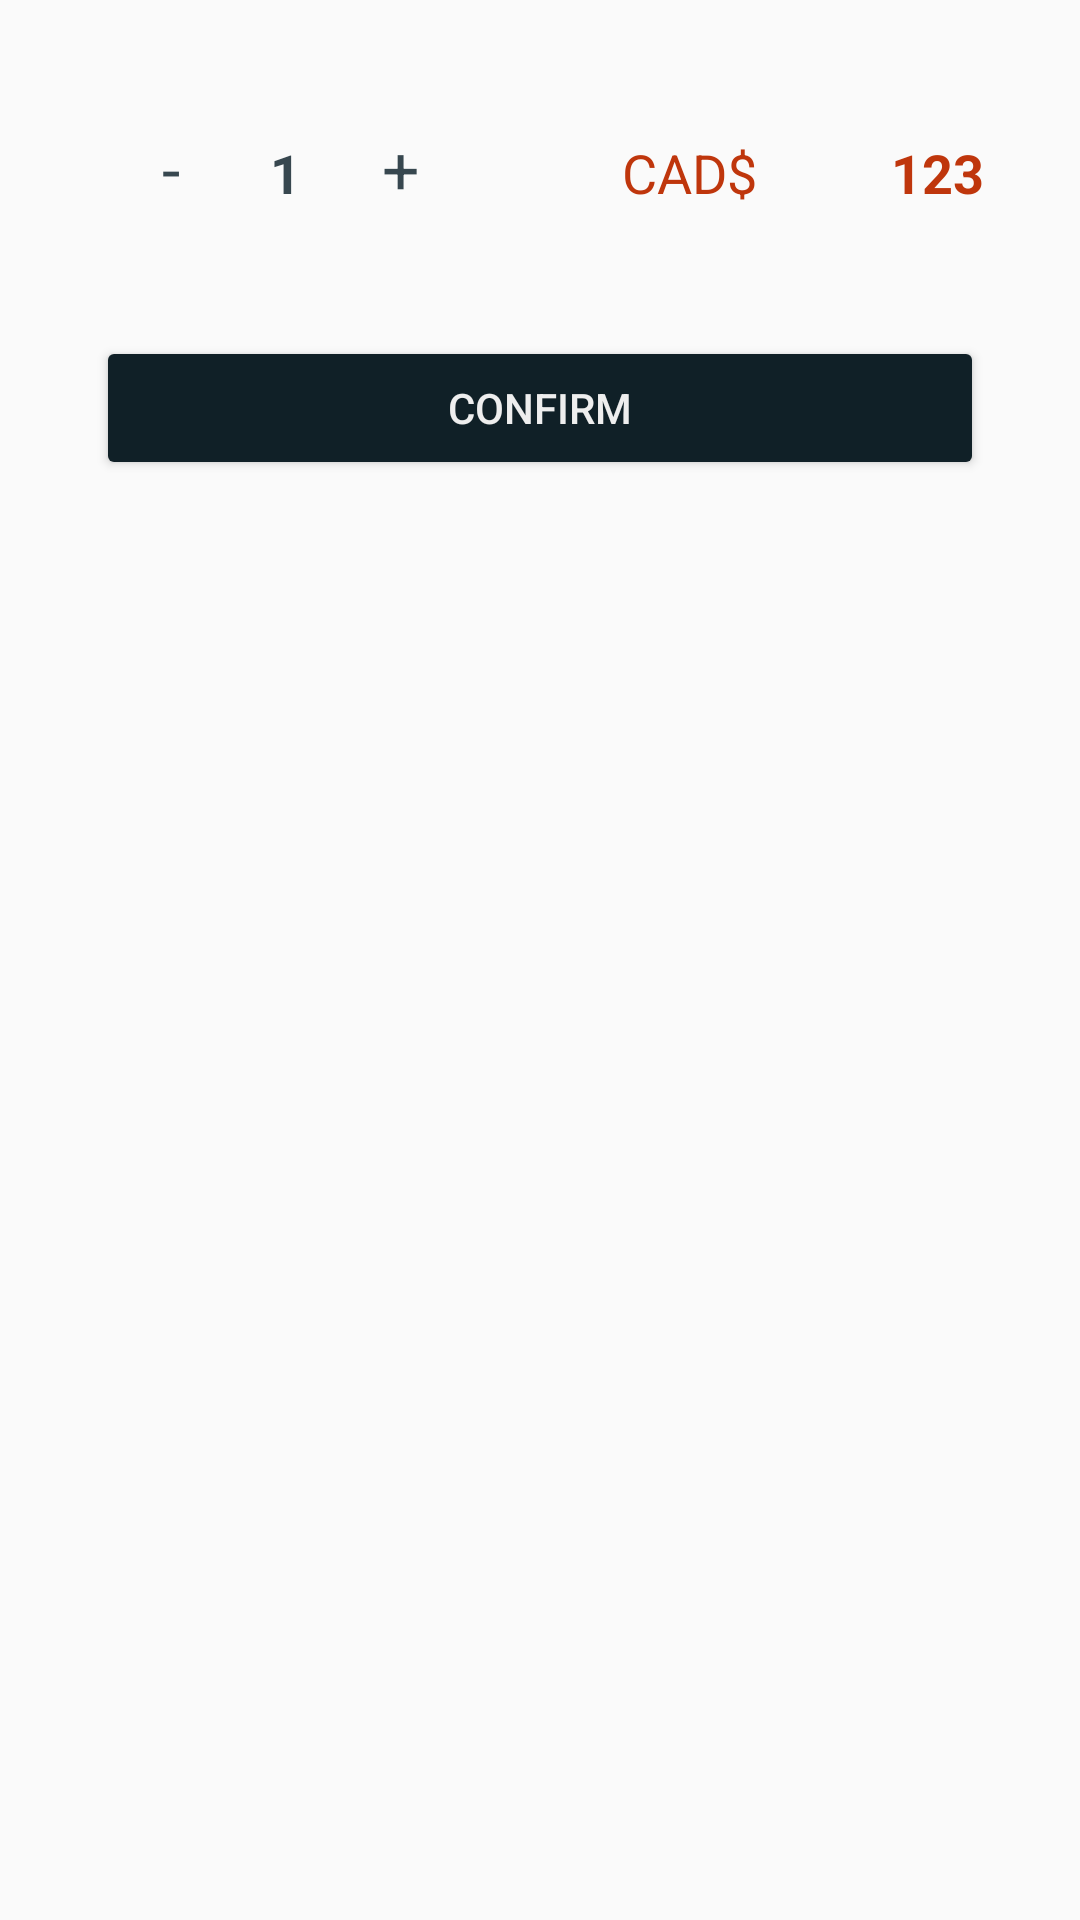

The Android layout XML behind this screen, and the referenced resources:
<!-- AndroidManifest.xml: application theme AppTheme -->
<!-- res/layout/bottom_sheet.xml -->
<?xml version="1.0" encoding="utf-8"?>
<LinearLayout xmlns:android="http://schemas.android.com/apk/res/android"
    xmlns:app="http://schemas.android.com/apk/res-auto"
    android:id="@+id/bottom_sheet"
    android:layout_width="match_parent"
    android:layout_height="match_parent"
    android:orientation="vertical"
    android:padding="@dimen/large_space"
    >

    <LinearLayout
        android:layout_width="match_parent"
        android:layout_height="wrap_content"
        android:orientation="horizontal"
        android:layout_gravity="center_vertical"
        >
        <Button
            android:id="@+id/bottom_sheet_minus"
            android:layout_width="@dimen/product_detail_bottom_sheet"
            android:layout_height="wrap_content"
            android:background="#00000000"
            android:textAppearance="@style/TextAppearance.AppCompat.Large"
            android:textColor="@color/colorText"
            android:text="-"
            />
        <TextView
            android:id="@+id/bottom_sheet_quantity"
            android:layout_width="wrap_content"
            android:layout_marginLeft="@dimen/small_space"
            android:layout_marginRight="@dimen/small_space"
            android:layout_height="wrap_content"
            android:textColor="@color/colorText"
            android:textStyle="bold"
            android:textAppearance="@style/TextAppearance.AppCompat.Medium"
            android:text="1"></TextView>
        <Button
            android:id="@+id/bottom_sheet_plus"
            android:layout_width="@dimen/product_detail_bottom_sheet"
            android:layout_height="wrap_content"
            android:background="#00000000"
            android:textAppearance="@style/TextAppearance.AppCompat.Large"
            android:textColor="@color/colorText"
            android:text="+"/>
        <TextView
            android:layout_width="0dp"
            android:gravity="right"
            android:layout_height="wrap_content"
            android:layout_weight="1"
            android:textAppearance="@style/TextAppearance.AppCompat.Medium"
            android:textColor="@color/colorPrice"
            android:text="CAD$"
            ></TextView>
        <TextView
            android:id="@+id/bottom_sheet_total"
            android:layout_width="0dp"
            android:gravity="right"
            android:layout_height="wrap_content"
            android:layout_weight="0.8"
            android:textStyle="bold"
            android:maxLines="1"
            android:textAppearance="@style/TextAppearance.AppCompat.Medium"
            android:textColor="@color/colorPrice"
            android:text="123"
            ></TextView>
    </LinearLayout>


    <Button
        android:id="@+id/bottom_sheet_confirm"
        android:layout_width="match_parent"
        android:layout_height="wrap_content"
        android:layout_marginTop="@dimen/large_space"
        android:backgroundTint="@color/colorTextDark"
        android:textAppearance="@style/TextAppearance.AppCompat.Button"
        android:text="confirm"
        android:textColor="@color/colorPrimary" />

</LinearLayout>
<!-- resources referenced by this layout -->
<resources>
  <color name="colorPrice">#bf360c</color>
  <color name="colorPrimary">#eeeeee</color>
  <color name="colorText">#37474f</color>
  <color name="colorTextDark">#102027</color>
  <dimen name="large_space">32dp</dimen>
  <dimen name="product_detail_bottom_sheet">50dp</dimen>
  <dimen name="small_space">8dp</dimen>
  <style name="AppTheme" parent="Theme.AppCompat.Light.NoActionBar">
          
          <item name="colorPrimary">#37474f</item>
          <item name="colorPrimaryDark">#102027</item>
          <item name="colorAccent">@color/colorAccent</item>
          <item name="android:statusBarColor">@android:color/transparent</item>
          <item name="android:windowLightStatusBar">true</item>
          <item name="android:windowTranslucentStatus">true</item>
  
      </style>
  <color name="colorAccent">#102027</color>
</resources>
